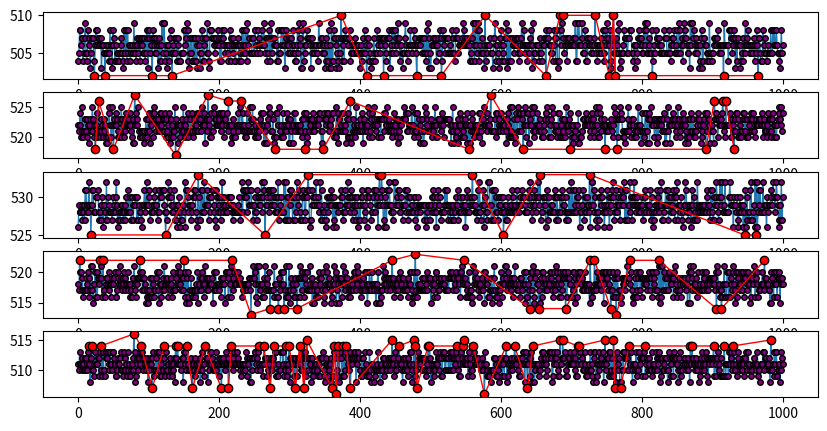

Recreate this plot in Python.
# Advanced trace filter (ATF) configuration functions are in "continuous_monitoring_system_controller.py"
# This file provides functions to check/plot frequency of XNOR results and choose seeds/ranges for ATF.

import pandas as pd
import numpy as np
import matplotlib.pyplot as plt

# def times_between_indices(time_column, indices, include_zero=True):
#     if include_zero:
#         indices = [0] + indices
#     times = []
#     for i, ind in enumerate(indices):
#         if i != len(indices) - 1:
#             t = time_column.loc[ind: indices[i+1]].sum()
#             times.append(t)
#     return times
# # df['exec_time_between_jal'].plot(marker='o', linestyle='None', figsize=(10, 5))

def bits_in_int(n, bit_type=1, bits_size=1024):
    count = 0
    while n:
        n &= n - 1
        count += 1
    if bit_type == 0:
        return bits_size - count
    return count

def calculate_similarities(pattern_series, seed_value, bits_size=1024):
    similarities = []
    for i, val in enumerate(pattern_series):
        similarity = bits_in_int(val ^ seed_value, bit_type=0, bits_size=bits_size) 
        similarities.append(similarity)
    return similarities

def plot_similarities(pattern_series, seed_values, frequency_threshold=40):
    subplots_count = len(seed_values)
    fig, axs = plt.subplots(subplots_count, 1, figsize=(10, 10))
    for i in range(subplots_count):
        similarities = pd.Series( calculate_similarities(pattern_series, seed_values[i]) )
        # df[f'similarities_{i}'].plot(ax=axs[i], marker='o', markersize=2, linestyle='None', figsize=(10, 5))
        value_counts = similarities.value_counts() 
        indices_to_keep = similarities[ similarities.apply(lambda x: value_counts[x] < frequency_threshold) ].index
        similarities.plot(ax=axs[i], marker='o', markersize=4, linestyle='-', linewidth=1, markerfacecolor='purple', markeredgecolor='black', figsize=(10, 5))
        similarities.loc[indices_to_keep].plot(ax=axs[i], marker='o', markersize=6, linestyle='-', linewidth=1, color='red', markerfacecolor='red', markeredgecolor='black', figsize=(10, 5))
    fig.show()
    plt.show()

if __name__ == '__main__':
    seed_values = [
        177711519189312448730221354182231558637597247368997856568353600156165082445924819823086537219813803655034425629222957323519789380881194761015097109113643492436494853351158801548809156587381022653656419362316880053721686257530213295492302669648879908944155843661259355247416136342707255439323305353187196384197,
        97081571863202119540470995029932637987382626048125687395340616282408632421277679546841495729477368094495309346930269433005263784085567995676967413458616276771557870749853558953668198221519854005958192694960818014644861142877940285940418374394054218041391691990482562200656727048780580334389685158025765443103,
        72988107250237495920102714721503671840119863320115041683284531007689094102132598416320545594765641915178544865414967713102711085720852615743397925981381353282342725210089676502129828507026310241957836986390459284800711987057378064364236224455662089777969480543544087753566469674185432144927462598143211900517,
        106738977566983570110852620103400377292300453533011930141192199599635355298019566489684667006901891008645206022308884524698672777156607193011201304696737478287933507774884537488656010294279259572309150944453315991769055525611886872257222021232796393976378766870457343819513999607183988917017181317401129555928,
        169792675614791427976691633934932484586471498037900305609681272694122116775948066266882052337887995216909734192970940273795107953077453183798027110768376688442875847747615398585154418296643575223613186058178239082384113881177527628936523102969662509304773940933200420209467102324760081730668971104131876503488
        ]
    # def create_big_integer_of_size(size):
    #     return int(''.join(np.random.choice(['0', '1'], size=size)), 2)
    # seed_values = [create_big_integer_of_size(1024) for i in range(5)]
    pattern_series = pd.Series(np.random.randint(0, 1024, size=1000))
    plot_similarities(pattern_series, seed_values=seed_values)
